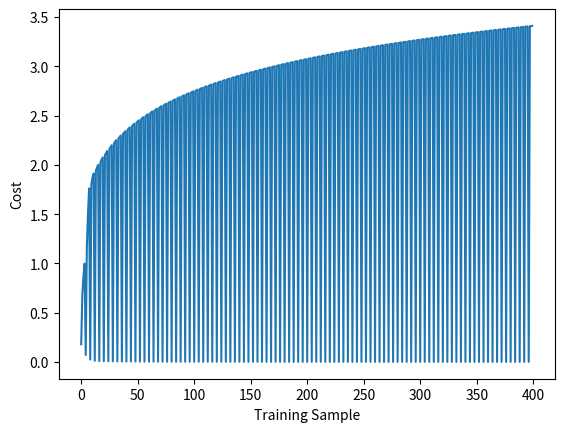

The script that saved this image:
import numpy as np
import matplotlib.pyplot as plt

def sigmoid(x):
    """ This function computes the sigmoid of x (np.array)"""
    return 1.0/(1 + np.exp(-x))

def sigmoidDerivative(x):
    """ This function computes the sigmoid derivative of x (np.array)"""
    return sigmoid(x) * (1.0 - sigmoid(x))

class NeuralNetworkException(Exception):
    """ General Purpose Exception for class NeuralNetwork"""
    def __init___(self,message):
        Exception.__init__(self,message)
    
class NeuralNetwork:
    def __init__(self, lengths):
        """ Initializes the neural network
            lengths (list): list of layer lengths, must have length >= 3
        """
        self.lengths = lengths
        self.theta = [] # self.theta contains a list of weight matrices,
                        # index corresponds to layer

        #num of weight matrices is num_layers - 1
        for i in range(len(lengths)-1):              
            weight_matrix = -np.random.rand(lengths[i+1],lengths[i]+1)
            self.theta.append(weight_matrix)

    def printWeights(self):
        """Prints all of the weight matrices"""
        for i in range(len(self.theta)):
            self.printWeight(i)
            print()
            
    def printWeight(self,i):
        """Prints the weight matrix at index i of self.theta"""
        print('theta(' + str(i) + ') =  ')
        for row in self.theta[i]:
            print(str(row))

    def train(self,x,y):
        
        a = self.feedForward(x)
        self.backProp(a,y)
        pass

    def testCase(self,x):
        return self.feedForward(x)[-1]
    
    def feedForward(self,x):
        a = [] # list of activation vectors
        for i in range(len(self.theta)):
            if i == 0:
                x = np.append([1],x) # append 1 to front of vector for bias
                a.append( sigmoid(np.dot(self.theta[i],x)) )
            else:
                a[i-1] = np.append([1],a[i-1]) # append 1 to front of vector for bias
                a.append( sigmoid(np.dot(self.theta[i],a[i-1])) )
        return a
    
    def backProp(self,a,y):
        learning_rate = 1.0
        reg_term = 0
        deltas = []

        # calculate deltas
        for i in range(len(self.theta)):
            if i == 0:
                deltas.append( (a[-1]-y) )
            else:
                #if i == 1:      
                inner = np.dot(np.transpose(self.theta[-i]),deltas[i-1])
                #else:
                    #inner = np.dot(np.transpose(self.theta[-i]),deltas[i-1][1:])
                      
                deltas.append( inner*sigmoidDerivative(a[-i-1]) )

        loss_deriv = []
        for i in range(len(self.theta)):
            loss_deriv.append( np.dot(deltas[-i-1],a[i].T) )
        #update weights
        for i in range(len(self.theta)):
            self.theta[i] += learning_rate*loss_deriv[i]
            if i != 0: # regularization term
                self.theta[i] += reg_term*self.theta[i]

    def lossFunction(self,x,y):
        a = self.feedForward(x)
        h = a[-1]
        J = 0
        for i in range(len(h)):
            J += (-1/self.lengths[0]) * (y[i]*np.log(h[i])+(1-y[i])*np.log(1-h[i]))
            #J += 0.5*(h[i]-y[i])**2
        return J            
            
           
            

def main():
    #net = NeuralNetwork([2,3,1])
    #net.printWeights()
    #net.printWeights()
    #net.train(np.array([2,3,4]),np.array([2]))
    #net.printWeights()
    neuralOrTest()
    
def neuralOrTest():
    net = NeuralNetwork([2,2,1])
    print('Initial Weights: ')
    net.printWeights()
    print('----')
    X = [[0,0],[1,0],[0,1],[1,1]];
    Y = [[0],[1],[1],[1]]
    J = []
    for i in range(100):
        for j in range(len(Y)):
            net.train(X[j],Y[j])
            J.append( net.lossFunction(X[j],Y[j]))
    for i in range(len(Y)):
        y_out = net.testCase(X[i])
        print('Test Case: ' + str(X[i]) + ', Result: ' + str(y_out) )
    print()
    print('----')
    print('Final Weights: ')
    net.printWeights()
    plt.plot(J)
    plt.ylabel('Cost')
    plt.xlabel('Training Sample')
    plt.show()
    
            
if __name__ == '__main__':
    main()
